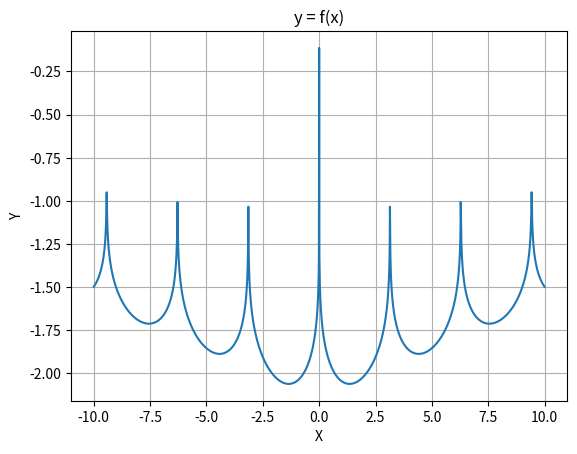

Source code (Python):
import os
import numpy as np
import matplotlib.pyplot as plt


def f(x):
    A = 1.34941
    FuncPart1 = np.sin(x) * np.sin(A)
    FuncPart2 = np.abs(100 - np.sqrt(x**2 + A**2) / np.pi)
    FullFunc = -0.0001 * (np.abs(FuncPart1 * np.exp(FuncPart2)) + 1)**0.1
    return FullFunc

Start = -10
Stop = 10
Step = 0.01
values_X = np.arange(Start, Stop + Step, Step)
values_Y = f(values_X)
result = np.sum(values_Y)
total_points = len(values_X)

results_dir = "results"
if not os.path.exists(results_dir):
    os.makedirs(results_dir)
xml_path = os.path.join(results_dir, "result.xml")

with open(xml_path, "w", encoding="utf-8") as xml_file:
    xml_file.write('<?xml version="1.1" encoding="UTF-8" ?>\n')
    xml_file.write('<data>\n')
    xml_file.write(' <xdata>\n')
    xml_file.write(f'{total_points}\n')
    for x_val in values_X:
        xml_file.write(f' <x>{x_val}</x>\n')
    xml_file.write(' </xdata>\n')
    xml_file.write(' <ydata>\n')
    for y_val in values_Y:
        xml_file.write(f' <y>{y_val}</y>\n')
    xml_file.write(' </ydata>\n')
    xml_file.write('</data>\n')

print(f"'result.xml'создан точек: {total_points}")
plt.figure()
plt.plot(values_X, values_Y)
plt.title("y = f(x)")
plt.xlabel("X")
plt.ylabel("Y")
plt.grid(True)
plt.show()
